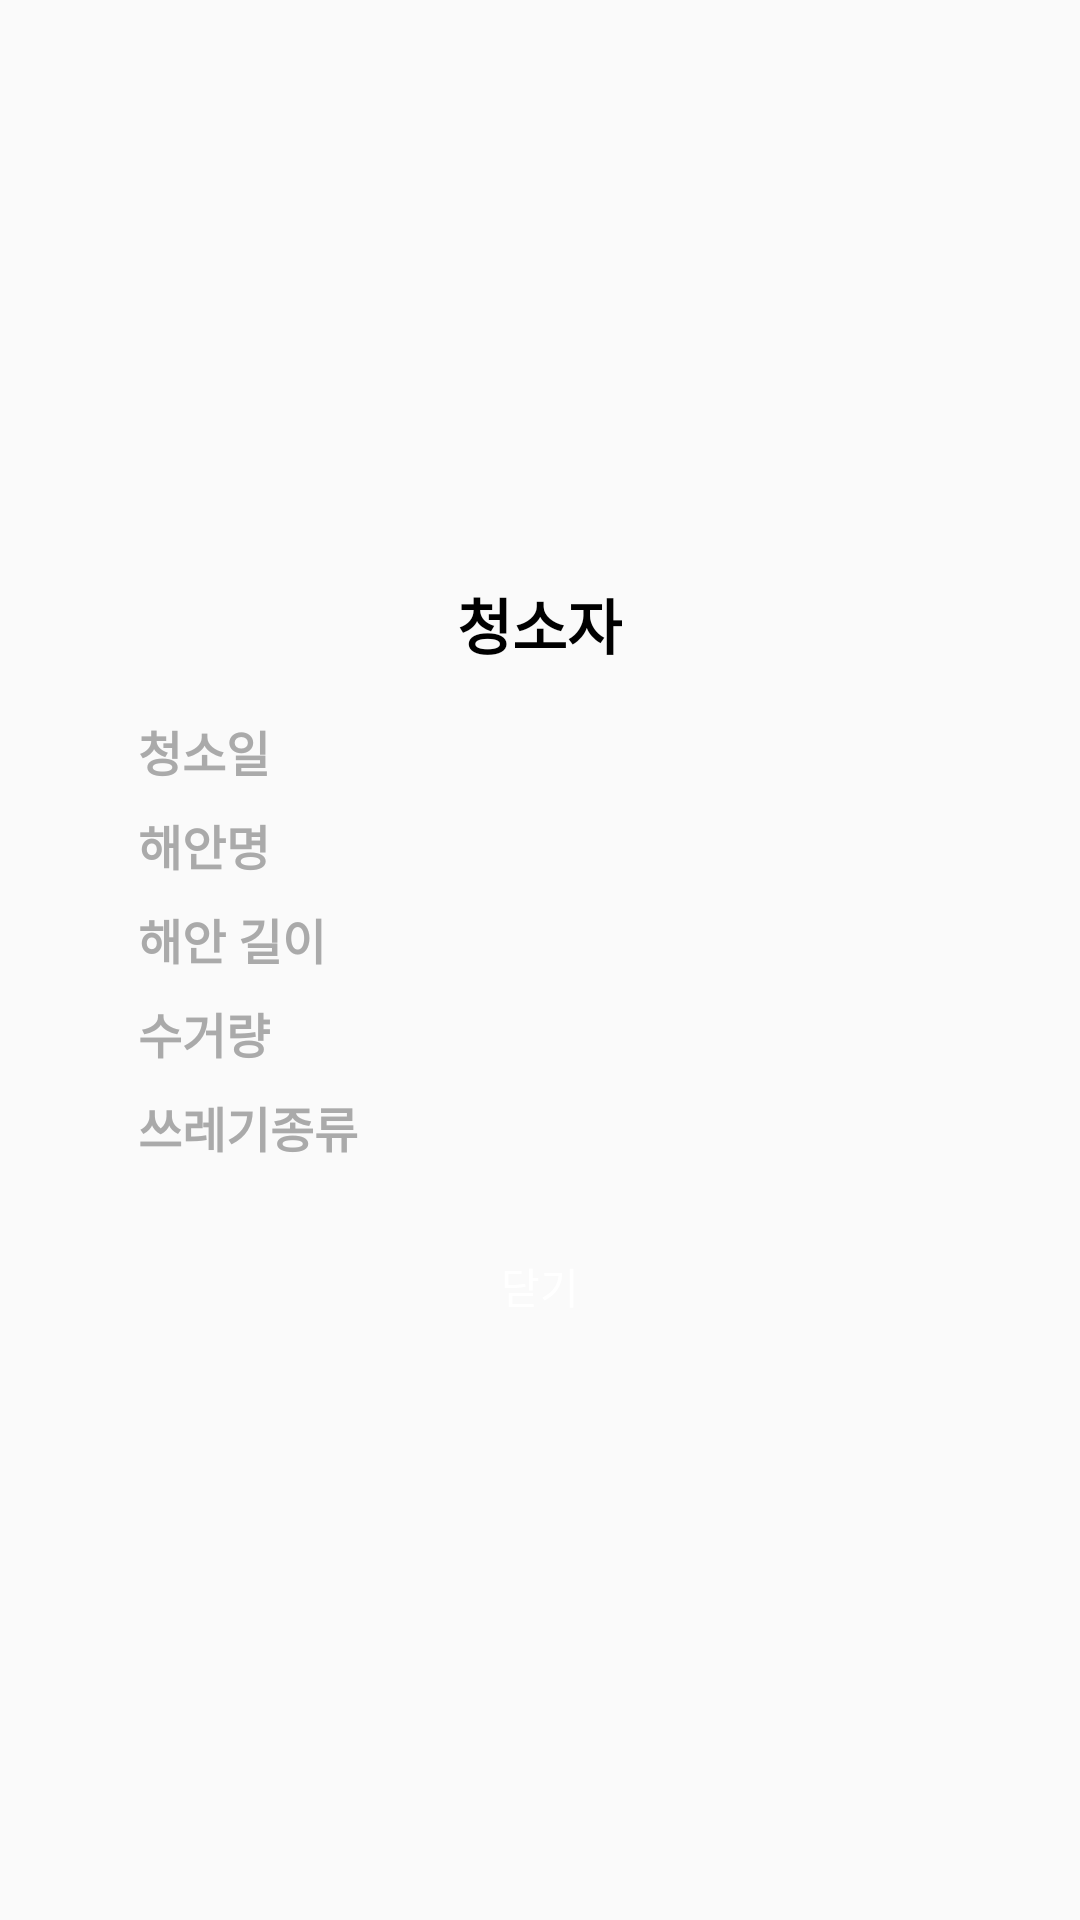

This screen was rendered from an Android layout file. Write that file and the resources it references.
<!-- AndroidManifest.xml: application theme Theme.HaeChorom -->
<!-- res/layout/custum_dialog_clean.xml -->
<LinearLayout
    xmlns:android="http://schemas.android.com/apk/res/android"
    android:layout_width="300dp"
    android:layout_height="match_parent"
    android:orientation="vertical"
    android:gravity="center"
    android:background="@android:color/transparent">

    <LinearLayout
        android:layout_width="300dp"
        android:layout_height="wrap_content"
        android:orientation="vertical"
        android:padding="16dp"
        android:background="@drawable/modal">

        <TextView
            android:id="@+id/clean_name"
            android:layout_width="wrap_content"
            android:layout_height="wrap_content"
            android:text="청소자"
            android:textSize="20sp"
            android:textStyle="bold"
            android:textColor="@color/black"
            android:gravity="center"
            android:layout_gravity="center"
            android:layout_marginBottom="16dp"/>

        <TextView
            android:id="@+id/clean_date"
            android:layout_width="wrap_content"
            android:layout_height="wrap_content"
            android:text="청소일"
            android:textSize="16sp"
            android:textStyle="bold"
            android:textColor="@color/gray"
            android:layout_marginBottom="8dp"/>

        <TextView
            android:id="@+id/coastName"
            android:layout_width="wrap_content"
            android:layout_height="wrap_content"
            android:text="해안명"
            android:textSize="16sp"
            android:textStyle="bold"
            android:textColor="@color/gray"
            android:layout_marginBottom="8dp"/>

        <TextView
            android:id="@+id/coastLength"
            android:layout_width="wrap_content"
            android:layout_height="wrap_content"
            android:text="해안 길이"
            android:textSize="16sp"
            android:textStyle="bold"
            android:textColor="@color/gray"
            android:layout_marginBottom="8dp"/>

        <TextView
            android:id="@+id/collectBag"
            android:layout_width="wrap_content"
            android:layout_height="wrap_content"
            android:text="수거량"
            android:textSize="16sp"
            android:textStyle="bold"
            android:textColor="@color/gray"
            android:layout_marginBottom="8dp"/>

        <TextView
            android:id="@+id/trashType"
            android:layout_width="wrap_content"
            android:layout_height="wrap_content"
            android:text="쓰레기종류"
            android:textSize="16sp"
            android:textStyle="bold"
            android:textColor="@color/gray"
            android:layout_marginBottom="8dp"/>

        <Button
            android:id="@+id/btn_close"
            android:layout_width="100dp"
            android:layout_height="35dp"
            android:layout_marginTop="16dp"
            android:text="닫기"
            android:textColor="@color/white"
            android:layout_gravity="center"
            android:background="@drawable/background_radius_blue" />
    </LinearLayout>

</LinearLayout>
<!-- resources referenced by this layout -->
<resources>
  <color name="black">#FF000000</color>
  <color name="gray">#aaaaaa</color>
  <color name="white">#FFFFFFFF</color>
  <style name="Theme.HaeChorom" parent="Base.Theme.HaeChorom" />
  <style name="Base.Theme.HaeChorom" parent="Theme.AppCompat.Light.NoActionBar">
          
          
      </style>
</resources>
